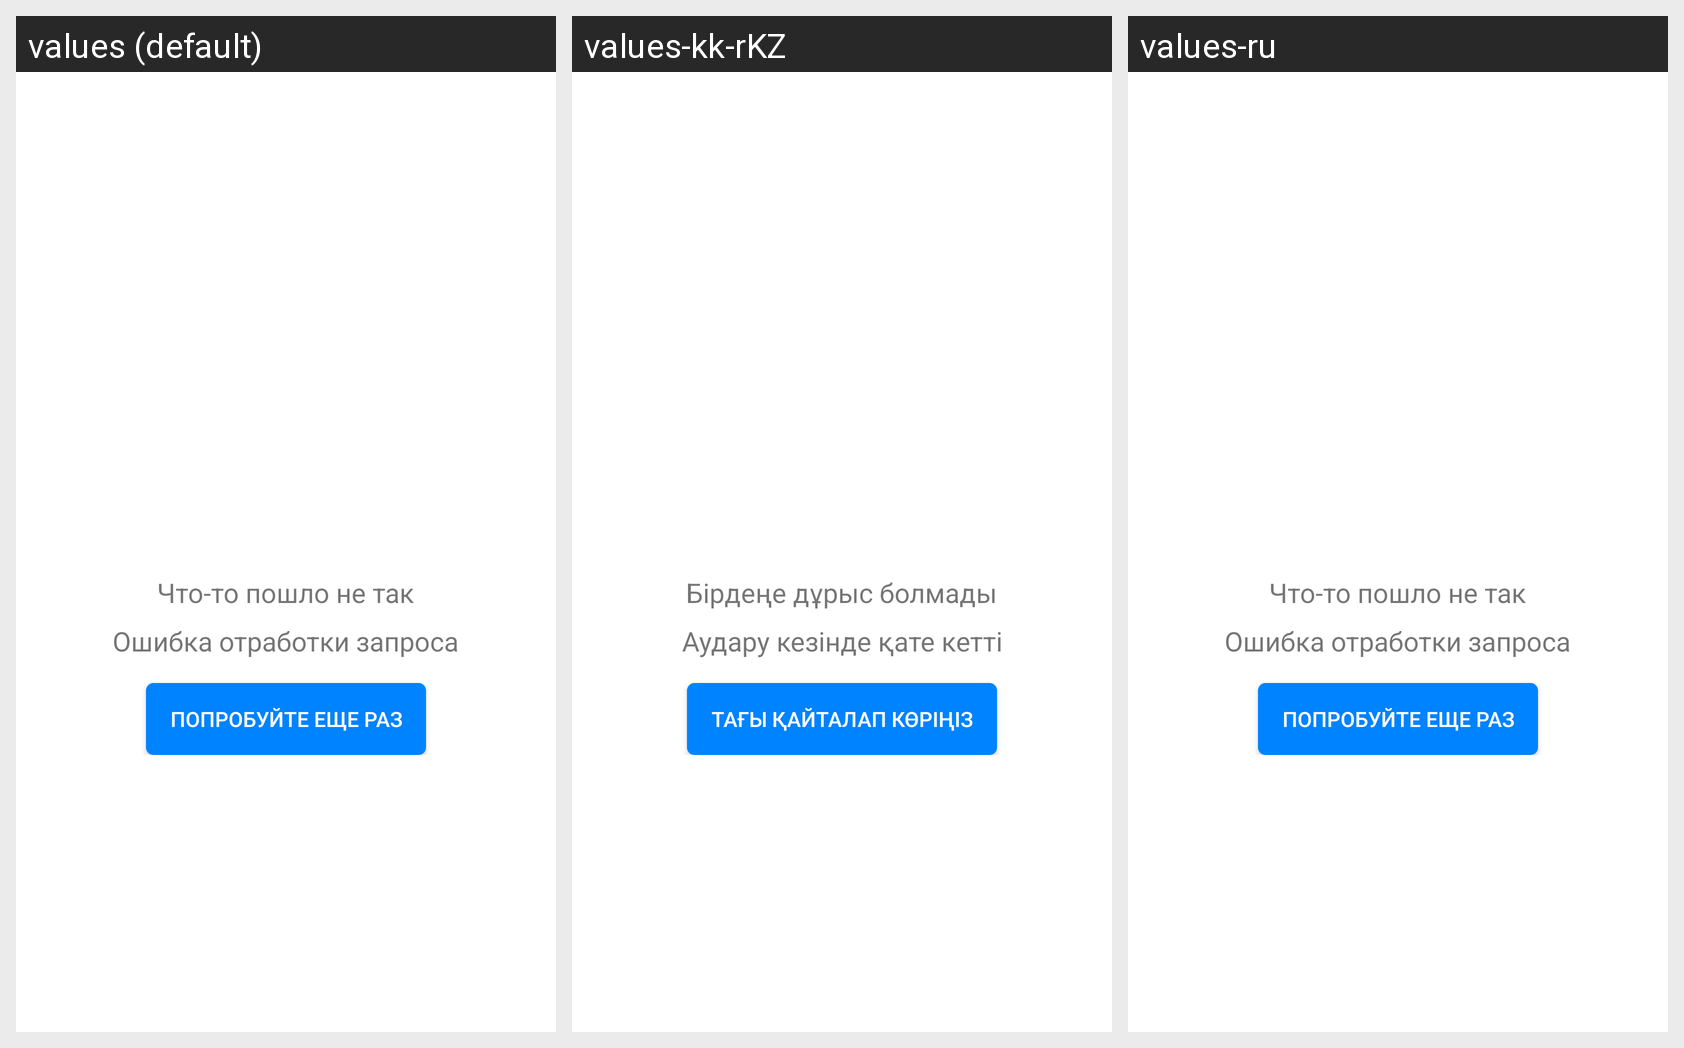

The Android screen above is rendered under several locales of the same app. Produce the string resources it draws, with the default and per-locale values.
Android screen res/layout/error_message_view.xml rendered under 3 locales, left to right: values (default), values-kk-rKZ, values-ru. Device: Nexus 5 (rendered at 1080×1920; each locale shown at half size, 540×960, under a caption strip naming it); theme AppTheme.
Strings drawn on this screen, with the default value and each locale's value (text and hints the layout hard-codes, and strings that could not be matched under every locale, appear in the picture but are not listed):

something_went_wrong
  values: Что-то пошло не так
  values-kk-rKZ: Бірдеңе дұрыс болмады
  values-ru: Что-то пошло не так

error_network_request
  values: Ошибка отработки запроса
  values-kk-rKZ: Аудару кезінде қате кетті
  values-ru: Ошибка отработки запроса

try_again
  values: Попробуйте еще раз
  values-kk-rKZ: Тағы қайталап көріңіз
  values-ru: Попробуйте еще раз
